Image classification data set "60_20_20segmented" (Sanjana-aravindan/Plant-leaf-disease-classification on GitHub). Class labels (38): apple frogeye spot, apple scab, apple cedar apple rust, apple healthy, blueberry healthy, cherry powdery mildew, cherry healthy, corn cercospora gray leaf spot, corn common rust, corn northern leaf blight, corn healthy, grape black rot, grape esca black measles, grape leaf blight isariopsis leaf spot markers, grape healthy, orange huanglongbing citrus greening, peach bacterial spot, peach healthy, bell pepper bacterial spot, bell pepper healthy, potato early blight, potato late blight, potato healthy, raspberry healthy, soybean healthy, squash powdery mildew, strawberry leaf scorch, strawberry healthy, tomato bacterial spot, tomato early blight, tomato late blight, tomato leaf mold, tomato septoria leaf spot, tomato two-spotted spider mite, tomato target spot, tomato yellow leaf curl virus, tomato mosaic virus, tomato healthy.

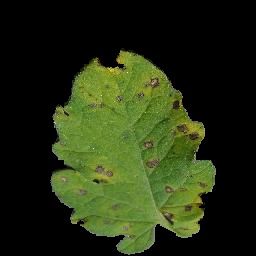
Label: tomato septoria leaf spot

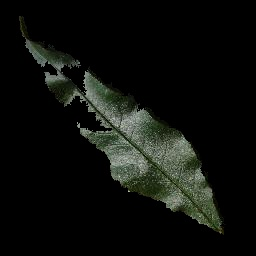
Label: peach healthy

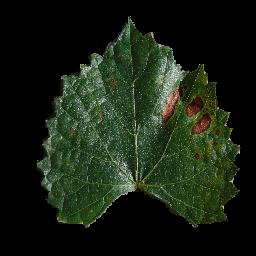
Label: grape esca black measles

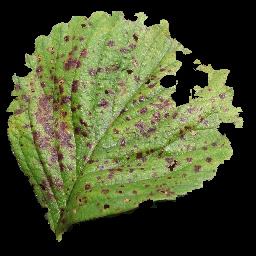
Label: strawberry leaf scorch

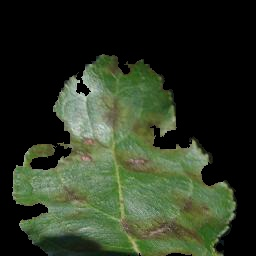
Label: apple scab

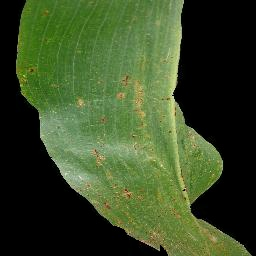
Label: corn common rust
